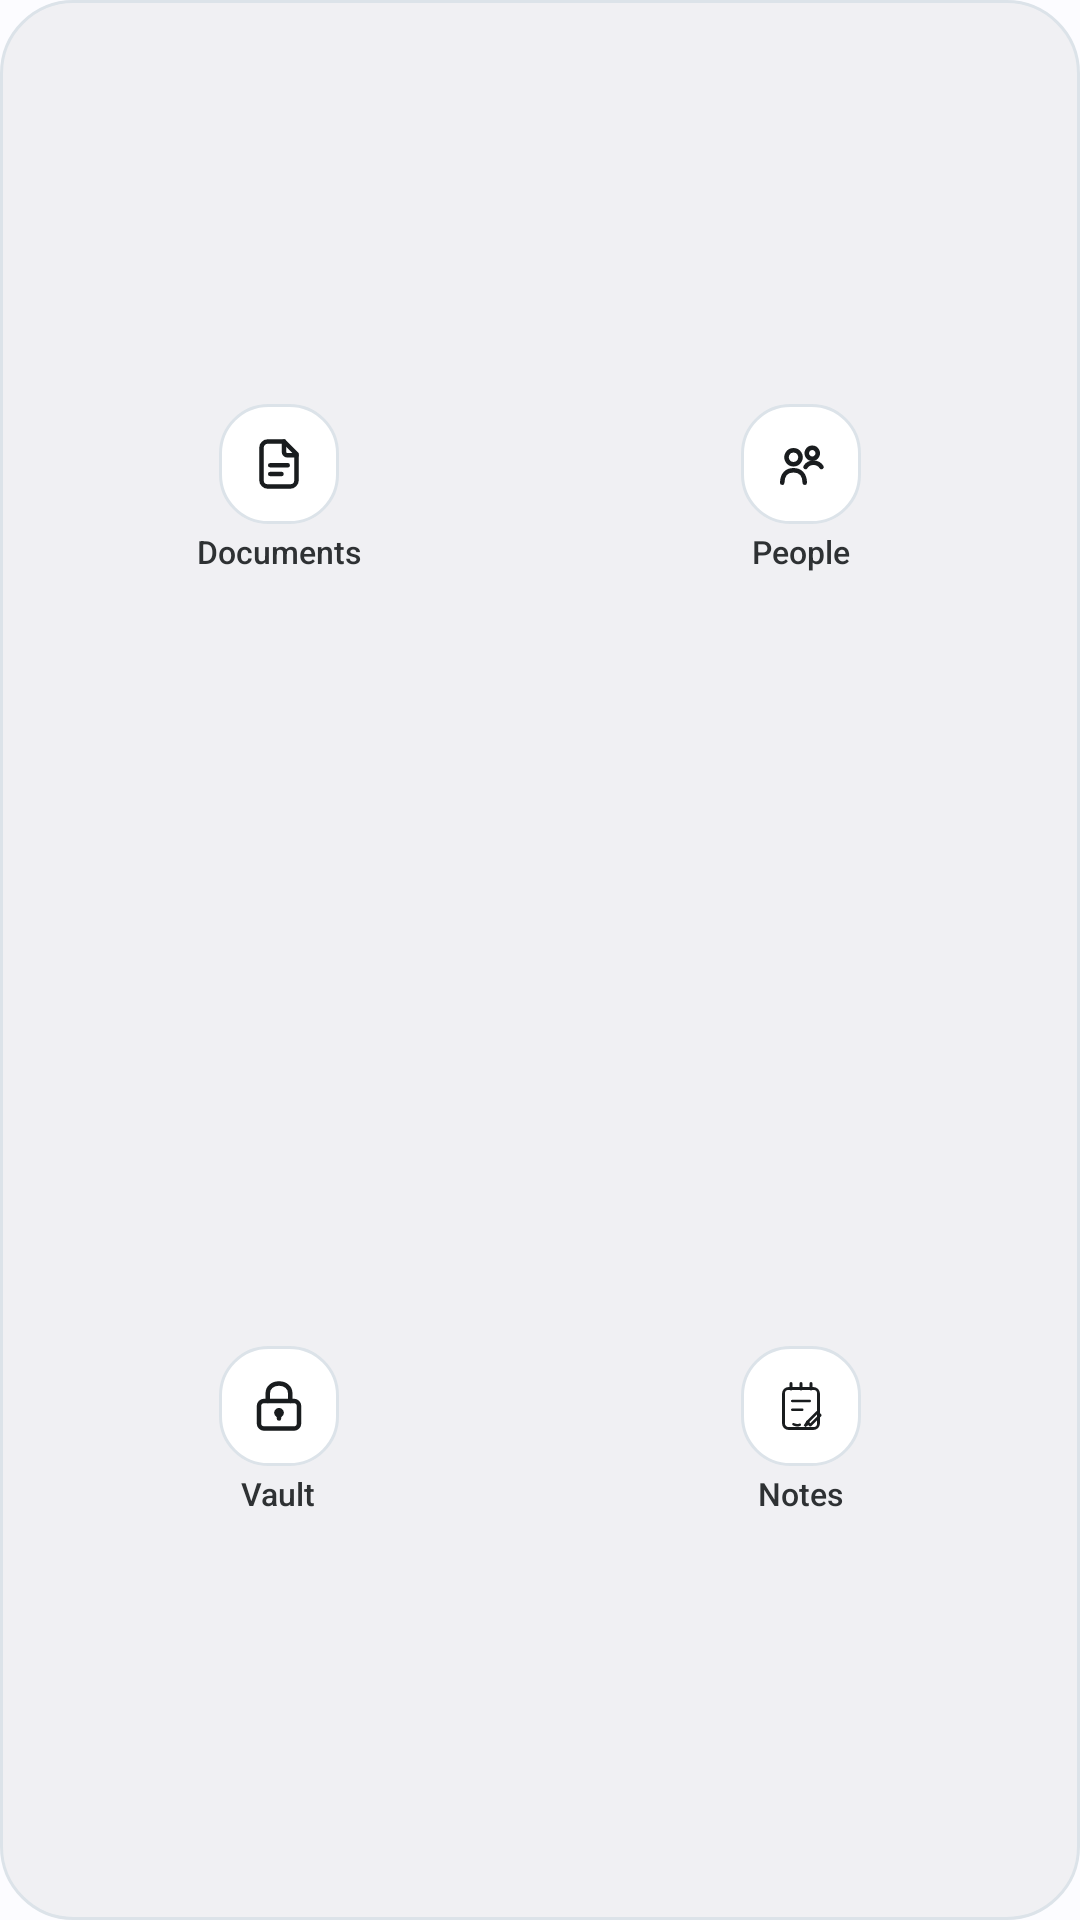

Layout XML and referenced resources for this Android screen:
<!-- AndroidManifest.xml: application theme Theme.PimsVault.Launch -->
<!-- res/layout/widget_quick_actions_grid.xml -->
<?xml version="1.0" encoding="utf-8"?>
<LinearLayout xmlns:android="http://schemas.android.com/apk/res/android"
    android:id="@+id/widget_root"
    android:layout_width="match_parent"
    android:layout_height="match_parent"
    android:orientation="vertical"
    android:gravity="center"
    android:paddingStart="6dp"
    android:paddingEnd="6dp"
    android:paddingTop="6dp"
    android:paddingBottom="6dp"
    android:background="@drawable/bg_widget_container">

    
    <LinearLayout
        android:layout_width="match_parent"
        android:layout_height="0dp"
        android:layout_weight="1"
        android:orientation="horizontal"
        android:gravity="center"
        android:baselineAligned="false">

        
        <LinearLayout
            android:id="@+id/widget_action_documents"
            android:layout_width="0dp"
            android:layout_height="match_parent"
            android:layout_weight="1"
            android:orientation="vertical"
            android:gravity="center"
            android:clickable="true"
            android:focusable="true"
            android:contentDescription="@string/widget_action_documents_desc"
            android:background="@drawable/bg_widget_action_item_ripple"
            android:padding="2dp">

            <FrameLayout
                android:layout_width="40dp"
                android:layout_height="40dp"
                android:background="@drawable/bg_widget_icon_pill">

                <ImageView
                    android:id="@+id/widget_icon_documents"
                    android:layout_width="20dp"
                    android:layout_height="20dp"
                    android:layout_gravity="center"
                    android:contentDescription="@null"
                    android:src="@drawable/ic_persona_documents" />
            </FrameLayout>

            <TextView
                android:id="@+id/widget_label_documents"
                android:layout_width="wrap_content"
                android:layout_height="wrap_content"
                android:layout_marginTop="2dp"
                android:text="@string/widget_action_documents"
                android:textColor="@color/widget_text_label"
                android:textSize="10.5sp"
                android:fontFamily="sans-serif-medium"
                android:maxLines="1"
                android:ellipsize="end" />
        </LinearLayout>

        
        <LinearLayout
            android:id="@+id/widget_action_people"
            android:layout_width="0dp"
            android:layout_height="match_parent"
            android:layout_weight="1"
            android:orientation="vertical"
            android:gravity="center"
            android:clickable="true"
            android:focusable="true"
            android:contentDescription="@string/widget_action_people_desc"
            android:background="@drawable/bg_widget_action_item_ripple"
            android:padding="2dp">

            <FrameLayout
                android:layout_width="40dp"
                android:layout_height="40dp"
                android:background="@drawable/bg_widget_icon_pill">

                <ImageView
                    android:id="@+id/widget_icon_people"
                    android:layout_width="20dp"
                    android:layout_height="20dp"
                    android:layout_gravity="center"
                    android:contentDescription="@null"
                    android:src="@drawable/ic_persona_people" />
            </FrameLayout>

            <TextView
                android:id="@+id/widget_label_people"
                android:layout_width="wrap_content"
                android:layout_height="wrap_content"
                android:layout_marginTop="2dp"
                android:text="@string/widget_action_people"
                android:textColor="@color/widget_text_label"
                android:textSize="10.5sp"
                android:fontFamily="sans-serif-medium"
                android:maxLines="1"
                android:ellipsize="end" />
        </LinearLayout>
    </LinearLayout>

    
    <LinearLayout
        android:layout_width="match_parent"
        android:layout_height="0dp"
        android:layout_weight="1"
        android:orientation="horizontal"
        android:gravity="center"
        android:baselineAligned="false">

        
        <LinearLayout
            android:id="@+id/widget_action_vault"
            android:layout_width="0dp"
            android:layout_height="match_parent"
            android:layout_weight="1"
            android:orientation="vertical"
            android:gravity="center"
            android:clickable="true"
            android:focusable="true"
            android:contentDescription="@string/widget_action_vault_desc"
            android:background="@drawable/bg_widget_action_item_ripple"
            android:padding="2dp">

            <FrameLayout
                android:layout_width="40dp"
                android:layout_height="40dp"
                android:background="@drawable/bg_widget_icon_pill">

                <ImageView
                    android:id="@+id/widget_icon_vault"
                    android:layout_width="20dp"
                    android:layout_height="20dp"
                    android:layout_gravity="center"
                    android:contentDescription="@null"
                    android:src="@drawable/ic_persona_vault" />
            </FrameLayout>

            <TextView
                android:id="@+id/widget_label_vault"
                android:layout_width="wrap_content"
                android:layout_height="wrap_content"
                android:layout_marginTop="2dp"
                android:text="@string/widget_action_vault"
                android:textColor="@color/widget_text_label"
                android:textSize="10.5sp"
                android:fontFamily="sans-serif-medium"
                android:maxLines="1"
                android:ellipsize="end" />
        </LinearLayout>

        
        <LinearLayout
            android:id="@+id/widget_action_notes"
            android:layout_width="0dp"
            android:layout_height="match_parent"
            android:layout_weight="1"
            android:orientation="vertical"
            android:gravity="center"
            android:clickable="true"
            android:focusable="true"
            android:contentDescription="@string/widget_action_notes_desc"
            android:background="@drawable/bg_widget_action_item_ripple"
            android:padding="2dp">

            <FrameLayout
                android:layout_width="40dp"
                android:layout_height="40dp"
                android:background="@drawable/bg_widget_icon_pill">

                <ImageView
                    android:id="@+id/widget_icon_notes"
                    android:layout_width="20dp"
                    android:layout_height="20dp"
                    android:layout_gravity="center"
                    android:contentDescription="@null"
                    android:src="@drawable/ic_persona_notes" />
            </FrameLayout>

            <TextView
                android:id="@+id/widget_label_notes"
                android:layout_width="wrap_content"
                android:layout_height="wrap_content"
                android:layout_marginTop="2dp"
                android:text="@string/widget_action_notes"
                android:textColor="@color/widget_text_label"
                android:textSize="10.5sp"
                android:fontFamily="sans-serif-medium"
                android:maxLines="1"
                android:ellipsize="end" />
        </LinearLayout>
    </LinearLayout>

</LinearLayout>
<!-- resources referenced by this layout -->
<resources>
  <color name="widget_text_label">#374151</color>
  <!-- drawable bg_widget_action_item_ripple (drawable) -->
  <?xml version="1.0" encoding="utf-8"?>
  <ripple xmlns:android="http://schemas.android.com/apk/res/android"
      android:color="@color/widget_ripple_color">
      <item android:id="@android:id/mask">
          <shape android:shape="rectangle">
              <corners android:radius="18dp" />
              <solid android:color="#FFFFFF" />
          </shape>
      </item>
  </ripple>
  <!-- drawable bg_widget_container (drawable) -->
  <?xml version="1.0" encoding="utf-8"?>
  <shape xmlns:android="http://schemas.android.com/apk/res/android"
      android:shape="rectangle">
      <corners android:radius="24dp" />
      <solid android:color="@color/widget_container_bg" />
      <stroke
          android:width="1dp"
          android:color="@color/widget_item_stroke" />
  </shape>
  <!-- drawable bg_widget_icon_pill (drawable) -->
  <?xml version="1.0" encoding="utf-8"?>
  <shape xmlns:android="http://schemas.android.com/apk/res/android"
      android:shape="rectangle">
      <corners android:radius="16dp" />
      <solid android:color="@color/widget_item_bg" />
      <stroke
          android:width="1dp"
          android:color="@color/widget_item_stroke" />
  </shape>
  <!-- drawable ic_persona_documents (drawable) -->
  <vector xmlns:android="http://schemas.android.com/apk/res/android"
      android:width="24dp"
      android:height="24dp"
      android:viewportWidth="24"
      android:viewportHeight="24">
      
      
      <path
          android:pathData="M14,3H7.5C6.12,3 5,4.12 5,5.5v13C5,19.88 6.12,21 7.5,21h9c1.38,0 2.5,-1.12 2.5,-2.5V8L14,3Z"
          android:strokeWidth="1.8"
          android:strokeColor="@color/widget_icon_tint"
          android:strokeLineCap="round"
          android:strokeLineJoin="round"
          android:fillColor="#00000000" />
      
      <path
          android:pathData="M14,3v4.2c0,0.7 0.6,1.3 1.3,1.3H19"
          android:strokeWidth="1.8"
          android:strokeColor="@color/widget_icon_tint"
          android:strokeLineCap="round"
          android:strokeLineJoin="round"
          android:fillColor="#00000000" />
      
      <path
          android:pathData="M8.5,12.5h7"
          android:strokeWidth="1.8"
          android:strokeColor="@color/widget_icon_tint"
          android:strokeLineCap="round" />
      <path
          android:pathData="M8.5,16h4.5"
          android:strokeWidth="1.8"
          android:strokeColor="@color/widget_icon_tint"
          android:strokeLineCap="round" />
  </vector>
  <string name="widget_action_documents">Documents</string>
  <string name="widget_action_documents_desc">Open documents and file import</string>
  <string name="widget_action_notes">Notes</string>
  <string name="widget_action_notes_desc">Create or view encrypted notes</string>
  <string name="widget_action_people">People</string>
  <string name="widget_action_people_desc">Open people directory and kinship</string>
  <string name="widget_action_vault">Vault</string>
  <string name="widget_action_vault_desc">Unlock and open security vault</string>
  <style name="Theme.PimsVault.Launch" parent="@android:style/Theme.Material.Light.NoActionBar">
          <item name="android:windowBackground">@color/persona_splash_background</item>
          <item name="android:colorBackground">@color/persona_splash_background</item>
          <item name="android:statusBarColor">@color/persona_splash_background</item>
          <item name="android:navigationBarColor">@color/persona_splash_background</item>
          <item name="android:windowLightStatusBar">true</item>
          <item name="android:windowLightNavigationBar">true</item>
      </style>
  <color name="widget_ripple_color">#202C323D</color>
  <color name="widget_container_bg">#F5F6F8</color>
  <color name="widget_item_stroke">#E2E5EA</color>
  <color name="widget_item_bg">#FFFFFF</color>
  <color name="widget_icon_tint">#2C323D</color>
  <color name="persona_splash_background">#F8F9FA</color>
</resources>
